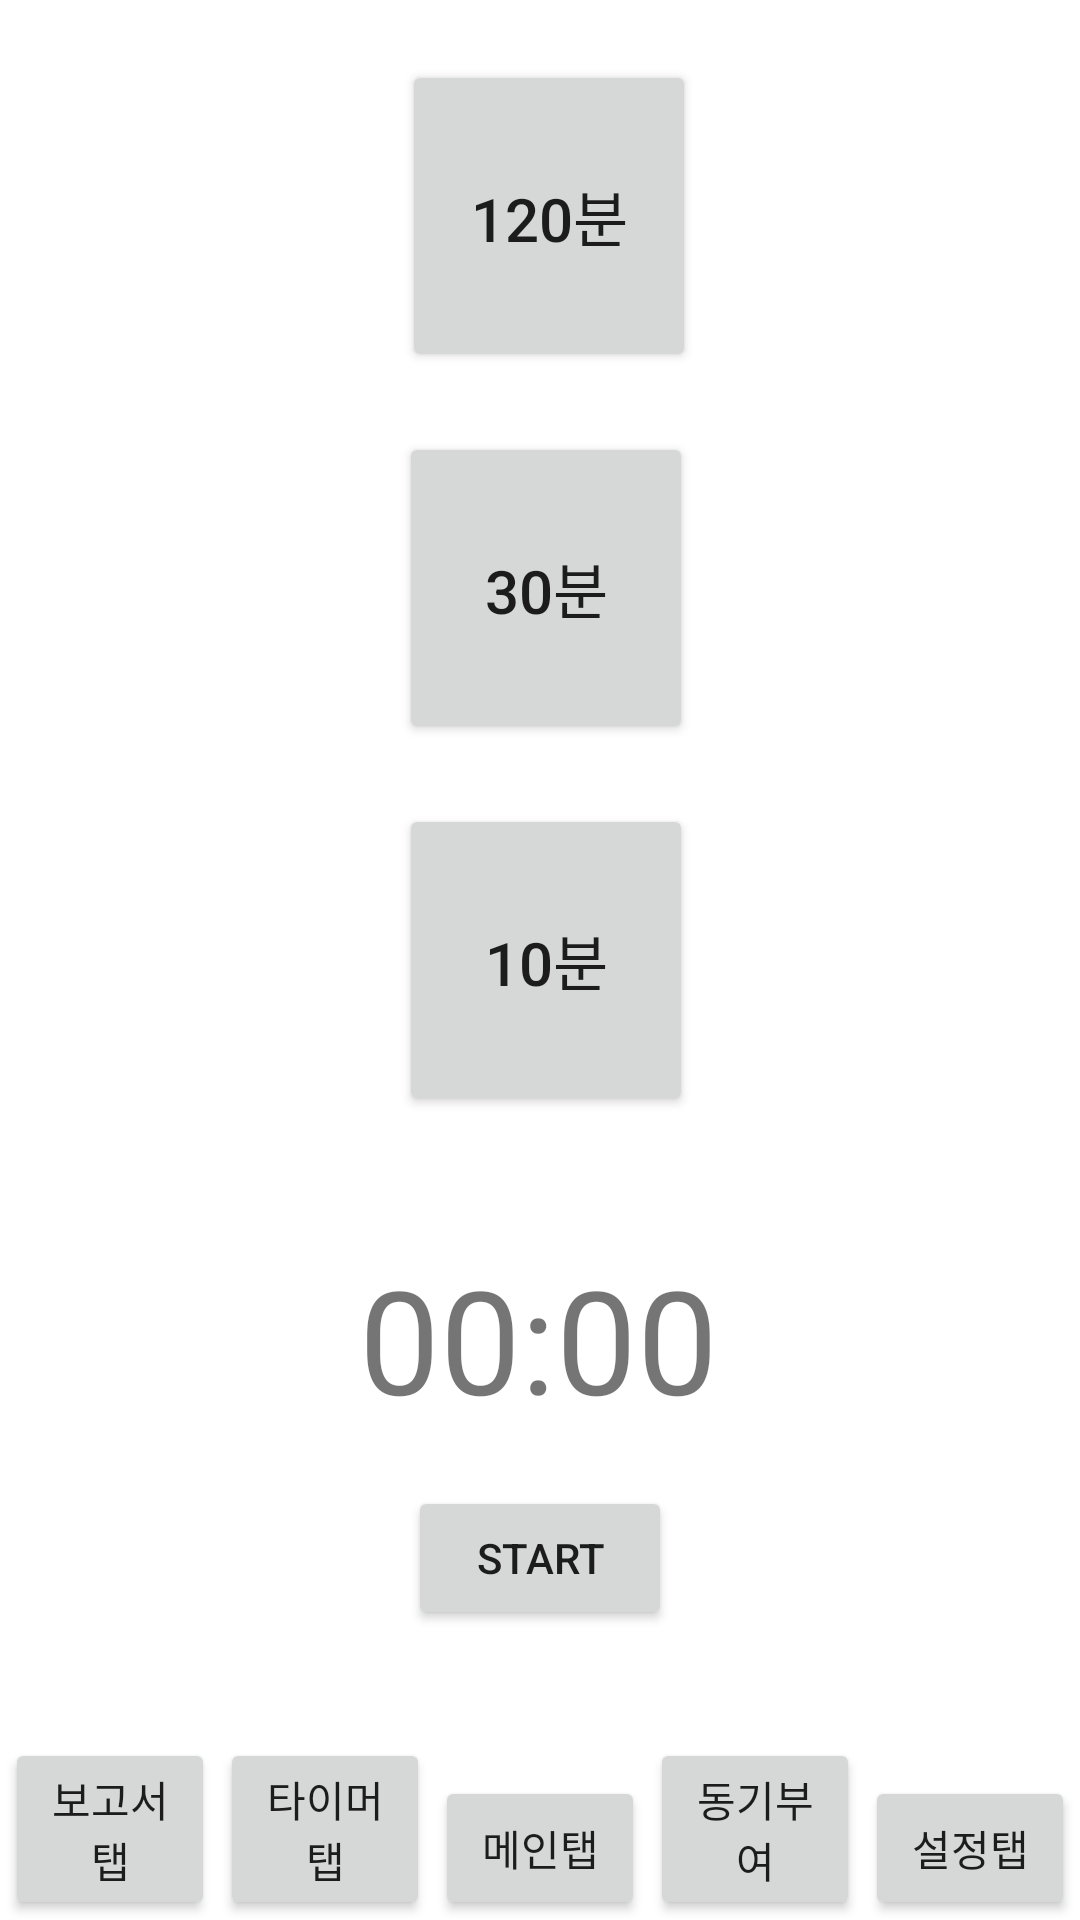

Layout XML and referenced resources for this Android screen:
<!-- AndroidManifest.xml: application theme Theme.Capston2 -->
<!-- res/layout/activity_sub2.xml -->
<?xml version="1.0" encoding="utf-8"?>
<androidx.constraintlayout.widget.ConstraintLayout xmlns:android="http://schemas.android.com/apk/res/android"
    xmlns:app="http://schemas.android.com/apk/res-auto"
    xmlns:tools="http://schemas.android.com/tools"
    android:layout_width="match_parent"
    android:layout_height="match_parent"
    tools:context=".SubActivity2">

    <Button
        android:id="@+id/btnStart"
        android:layout_width="70dp"
        android:layout_height="wrap_content"
        android:layout_marginTop="440dp"
        android:text="보고서탭"
        app:layout_constraintBottom_toBottomOf="parent"
        app:layout_constraintEnd_toStartOf="@+id/btnStart3"
        app:layout_constraintHorizontal_chainStyle="spread"
        app:layout_constraintStart_toStartOf="parent"
        app:layout_constraintTop_toBottomOf="@+id/textView7"
        app:layout_constraintVertical_bias="1.0" />

    <Button
        android:id="@+id/btnStart3"
        android:layout_width="70dp"
        android:layout_height="wrap_content"
        android:layout_marginTop="440dp"
        android:text="타이머탭"
        app:layout_constraintBottom_toBottomOf="parent"
        app:layout_constraintEnd_toStartOf="@+id/btnStart4"
        app:layout_constraintStart_toEndOf="@+id/btnStart"
        app:layout_constraintTop_toBottomOf="@+id/textView7"
        app:layout_constraintVertical_bias="1.0" />

    <Button
        android:id="@+id/btnStart4"
        android:layout_width="70dp"
        android:layout_height="wrap_content"
        android:layout_marginTop="440dp"
        android:text="메인탭"
        app:layout_constraintBottom_toBottomOf="parent"
        app:layout_constraintEnd_toStartOf="@+id/btnStart5"
        app:layout_constraintStart_toEndOf="@+id/btnStart3"
        app:layout_constraintTop_toBottomOf="@+id/textView7"
        app:layout_constraintVertical_bias="1.0" />

    <Button
        android:id="@+id/btnStart5"
        android:layout_width="70dp"
        android:layout_height="wrap_content"
        android:layout_marginTop="440dp"
        android:text="동기부여"
        app:layout_constraintBottom_toBottomOf="parent"
        app:layout_constraintEnd_toStartOf="@+id/btnStart6"
        app:layout_constraintStart_toEndOf="@+id/btnStart4"
        app:layout_constraintTop_toBottomOf="@+id/textView7"
        app:layout_constraintVertical_bias="1.0" />

    <Button
        android:id="@+id/btnStart6"
        android:layout_width="70dp"
        android:layout_height="wrap_content"
        android:layout_marginTop="440dp"
        android:text="설정탭"
        app:layout_constraintBottom_toBottomOf="parent"
        app:layout_constraintEnd_toEndOf="parent"
        app:layout_constraintStart_toEndOf="@+id/btnStart5"
        app:layout_constraintTop_toBottomOf="@+id/textView7"
        app:layout_constraintVertical_bias="1.0"
        tools:ignore="UnknownIdInLayout" />

    <Button
        android:id="@+id/sub2_btn1"
        android:layout_width="98dp"
        android:layout_height="104dp"
        android:layout_marginTop="20dp"
        android:text="120분"
        android:textSize="20sp"
        app:cornerRadius="60dp"
        app:layout_constraintEnd_toEndOf="parent"
        app:layout_constraintHorizontal_bias="0.511"
        app:layout_constraintStart_toStartOf="parent"
        app:layout_constraintTop_toTopOf="parent"
        tools:ignore="UnknownIdInLayout" />

    <Button
        android:id="@+id/sub2_btn3"
        android:layout_width="98dp"
        android:layout_height="104dp"
        android:layout_marginTop="20dp"
        android:text="10분"
        android:textSize="20sp"
        app:cornerRadius="60dp"
        app:layout_constraintEnd_toEndOf="parent"
        app:layout_constraintHorizontal_bias="0.507"
        app:layout_constraintStart_toStartOf="parent"
        app:layout_constraintTop_toBottomOf="@+id/sub2_btn2" />

    <Button
        android:id="@+id/sub2_btn2"
        android:layout_width="98dp"
        android:layout_height="104dp"
        android:layout_marginTop="20dp"
        android:text="30분"
        android:textSize="20sp"
        app:cornerRadius="60dp"
        app:layout_constraintEnd_toEndOf="parent"
        app:layout_constraintHorizontal_bias="0.507"
        app:layout_constraintStart_toStartOf="parent"
        app:layout_constraintTop_toBottomOf="@+id/sub2_btn1" />

    <TextView
        android:id="@+id/sub2_text1"
        android:layout_width="wrap_content"
        android:layout_height="wrap_content"
        android:layout_marginTop="42dp"
        android:text="00:00"
        android:textSize="48sp"
        app:layout_constraintEnd_toEndOf="parent"
        app:layout_constraintHorizontal_bias="0.498"
        app:layout_constraintStart_toStartOf="parent"
        app:layout_constraintTop_toBottomOf="@+id/sub2_btn3" />

    <Button
        android:id="@+id/sub2_btn4"
        android:layout_width="wrap_content"
        android:layout_height="wrap_content"
        android:layout_marginTop="17dp"
        android:text="START"
        app:layout_constraintEnd_toEndOf="parent"
        app:layout_constraintStart_toStartOf="parent"
        app:layout_constraintTop_toBottomOf="@+id/sub2_text1" />

</androidx.constraintlayout.widget.ConstraintLayout>
<!-- resources referenced by this layout -->
<resources>
  <style name="Theme.Capston2" parent="Theme.MaterialComponents.DayNight.DarkActionBar">
          
          <item name="android:windowFullscreen">true</item>
          
          <item name="colorPrimary">@color/purple_500</item>
          <item name="colorPrimaryVariant">@color/purple_700</item>
          <item name="colorOnPrimary">@color/white</item>
          
          <item name="colorSecondary">@color/teal_200</item>
          <item name="colorSecondaryVariant">@color/teal_700</item>
          <item name="colorOnSecondary">@color/black</item>
          
          <item name="android:statusBarColor" tools:targetApi="l">?attr/colorPrimaryVariant</item>
          
      </style>
  <color name="purple_500">#FF6200EE</color>
  <color name="purple_700">#FF3700B3</color>
  <color name="white">#FFFFFFFF</color>
  <color name="teal_200">#FF03DAC5</color>
  <color name="teal_700">#FF018786</color>
  <color name="black">#FF000000</color>
</resources>
